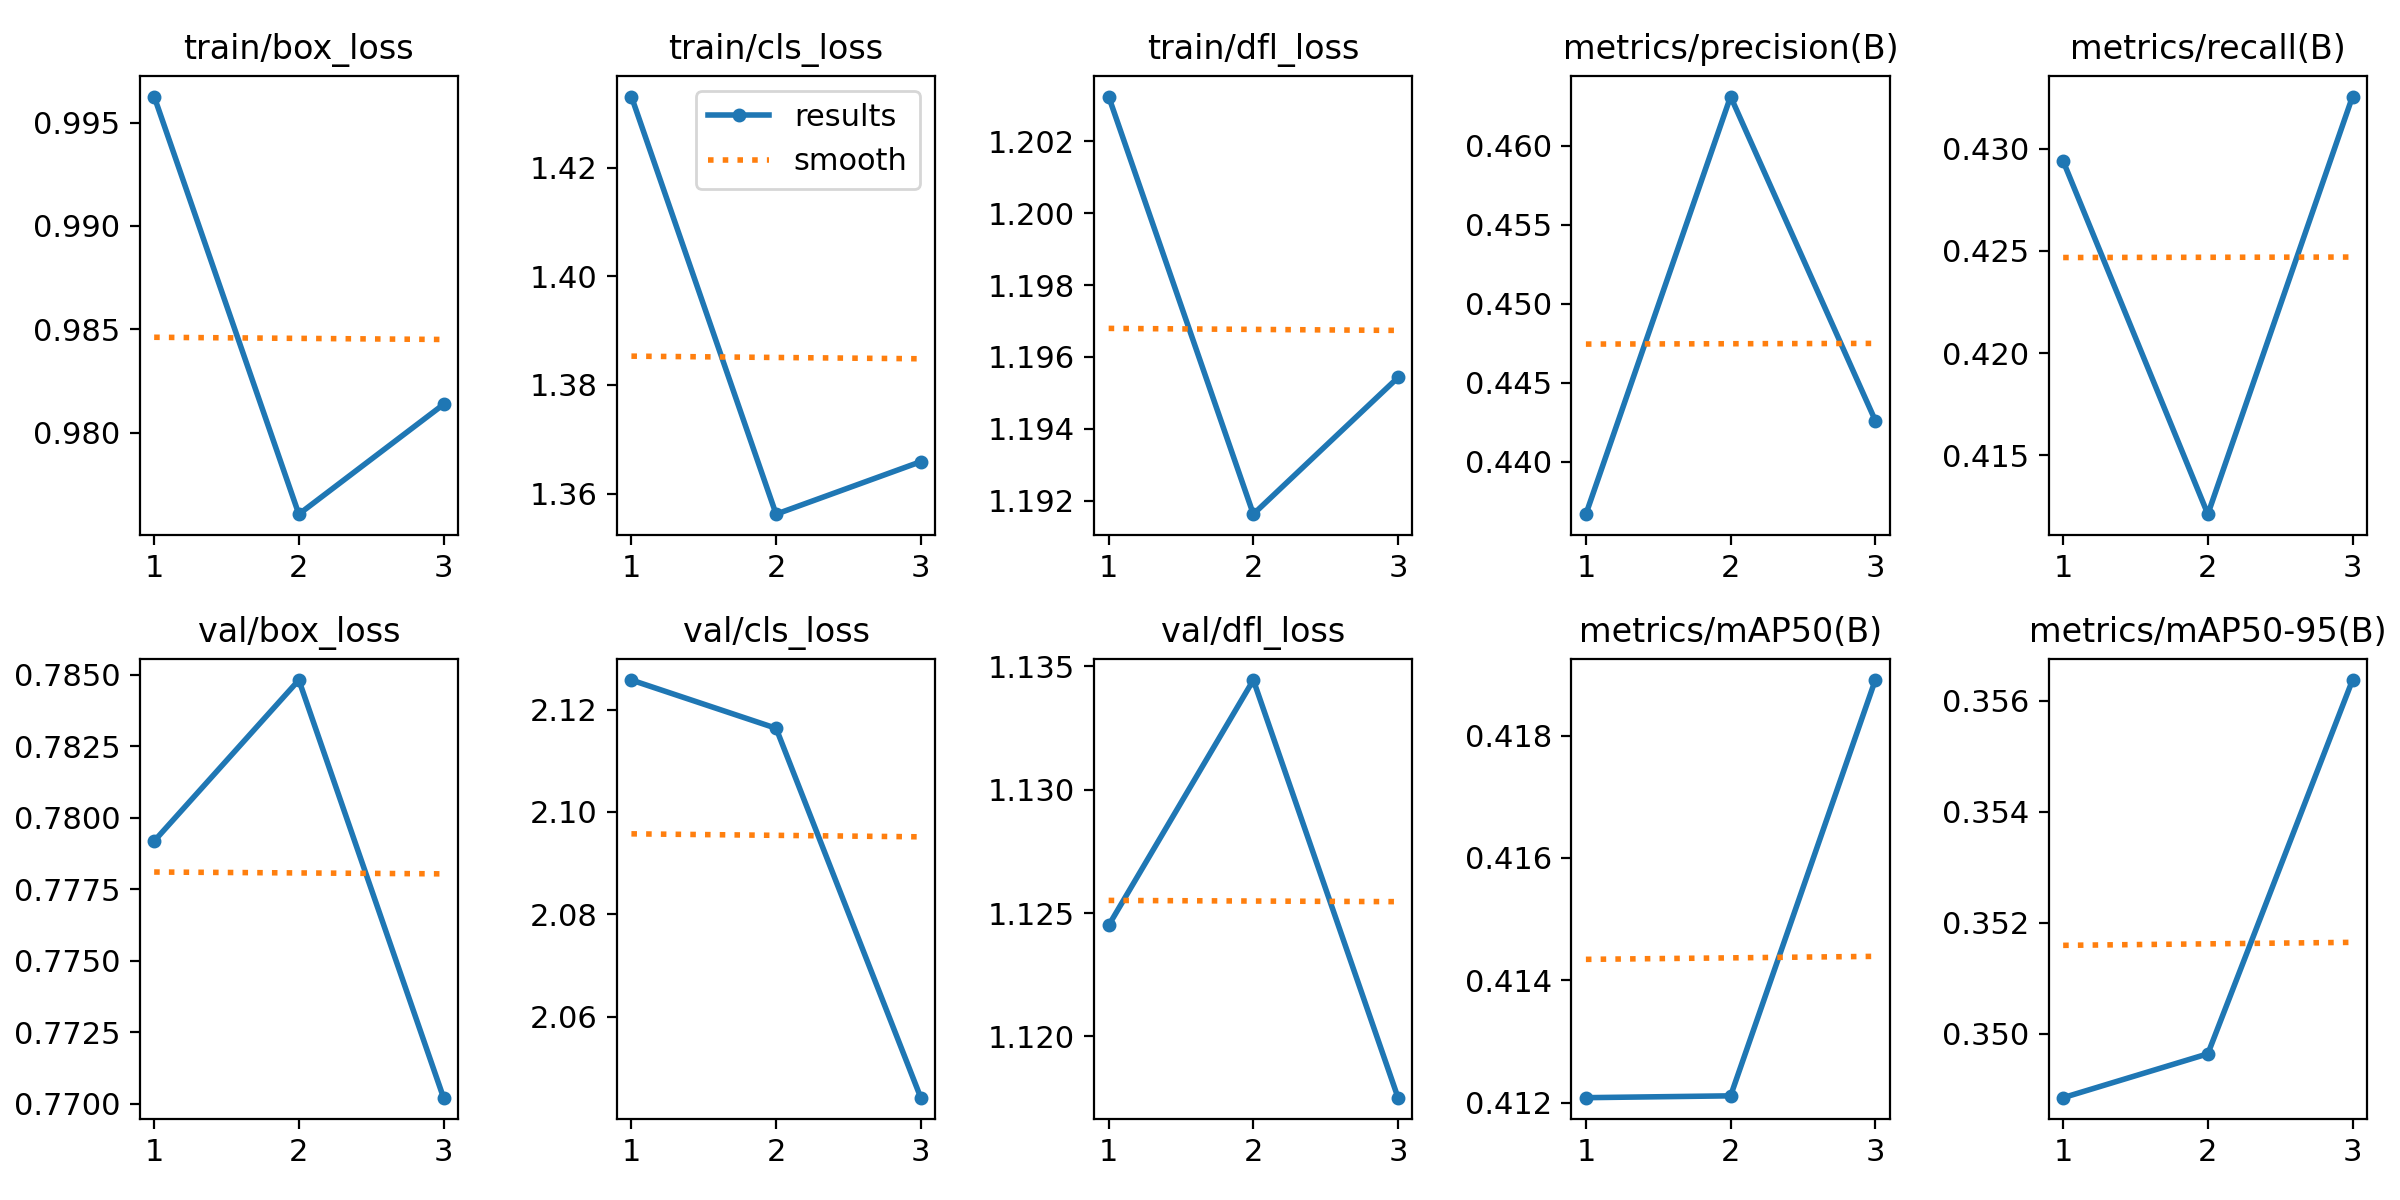

Data behind this chart, as committed beside it:
epoch, time, train/box_loss, train/cls_loss, train/dfl_loss, metrics/precision(B), metrics/recall(B), metrics/mAP50(B), metrics/mAP50-95(B), val/box_loss, val/cls_loss, val/dfl_loss, lr/pg0, lr/pg1, lr/pg2
1, 4978, 0.9963, 1.433, 1.203, 0.4367, 0.4294, 0.4121, 0.3488, 0.7792, 2.126, 1.125, 3.73283e-05, 3.73283e-05, 3.73283e-05
2, 8441, 0.9761, 1.356, 1.192, 0.4631, 0.4121, 0.4121, 0.3496, 0.7848, 2.116, 1.134, 5.00233e-05, 5.00233e-05, 5.00233e-05
3, 33213, 0.9814, 1.366, 1.195, 0.4426, 0.4325, 0.4189, 0.3564, 0.7702, 2.044, 1.118, 3.80783e-05, 3.80783e-05, 3.80783e-05
